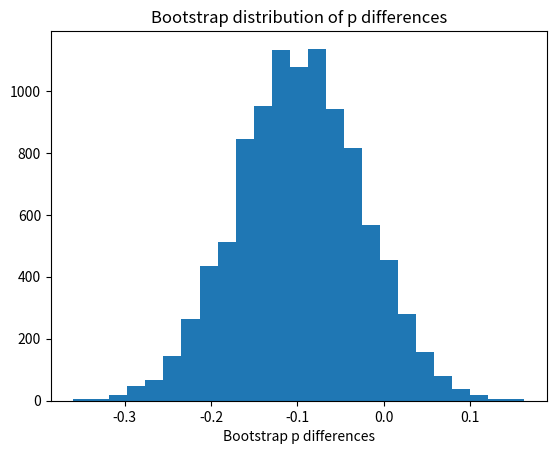

Write Python code to recreate this figure.
import numpy as np
import matplotlib.pyplot as plt

rnd = np.random.default_rng()

pittsburgh = np.repeat(['seatbelt', 'none'], [36, 36])
n_pitts = len(pittsburgh)
chicago = np.repeat(['seatbelt', 'none'], [77, 52])
n_chicago = len(chicago)

n_trials = 10_000
results = np.zeros(n_trials)

for i in range(n_trials):
    fake_pitts = rnd.choice(pittsburgh, size=n_pitts)
    fake_chicago = rnd.choice(chicago, size=n_chicago)
    fake_p_pitts = np.sum(fake_pitts == 'seatbelt') / n_pitts
    fake_p_chicago = np.sum(fake_chicago == 'seatbelt') / n_chicago
    fake_p_diff = fake_p_pitts - fake_p_chicago
    results[i] = fake_p_diff

plt.hist(results, bins=25)
plt.title('Bootstrap distribution of p differences')
plt.xlabel('Bootstrap p differences')

p_limits = np.quantile(results, [0.025, 0.975])

print('95% percent limits for p differences:', p_limits)